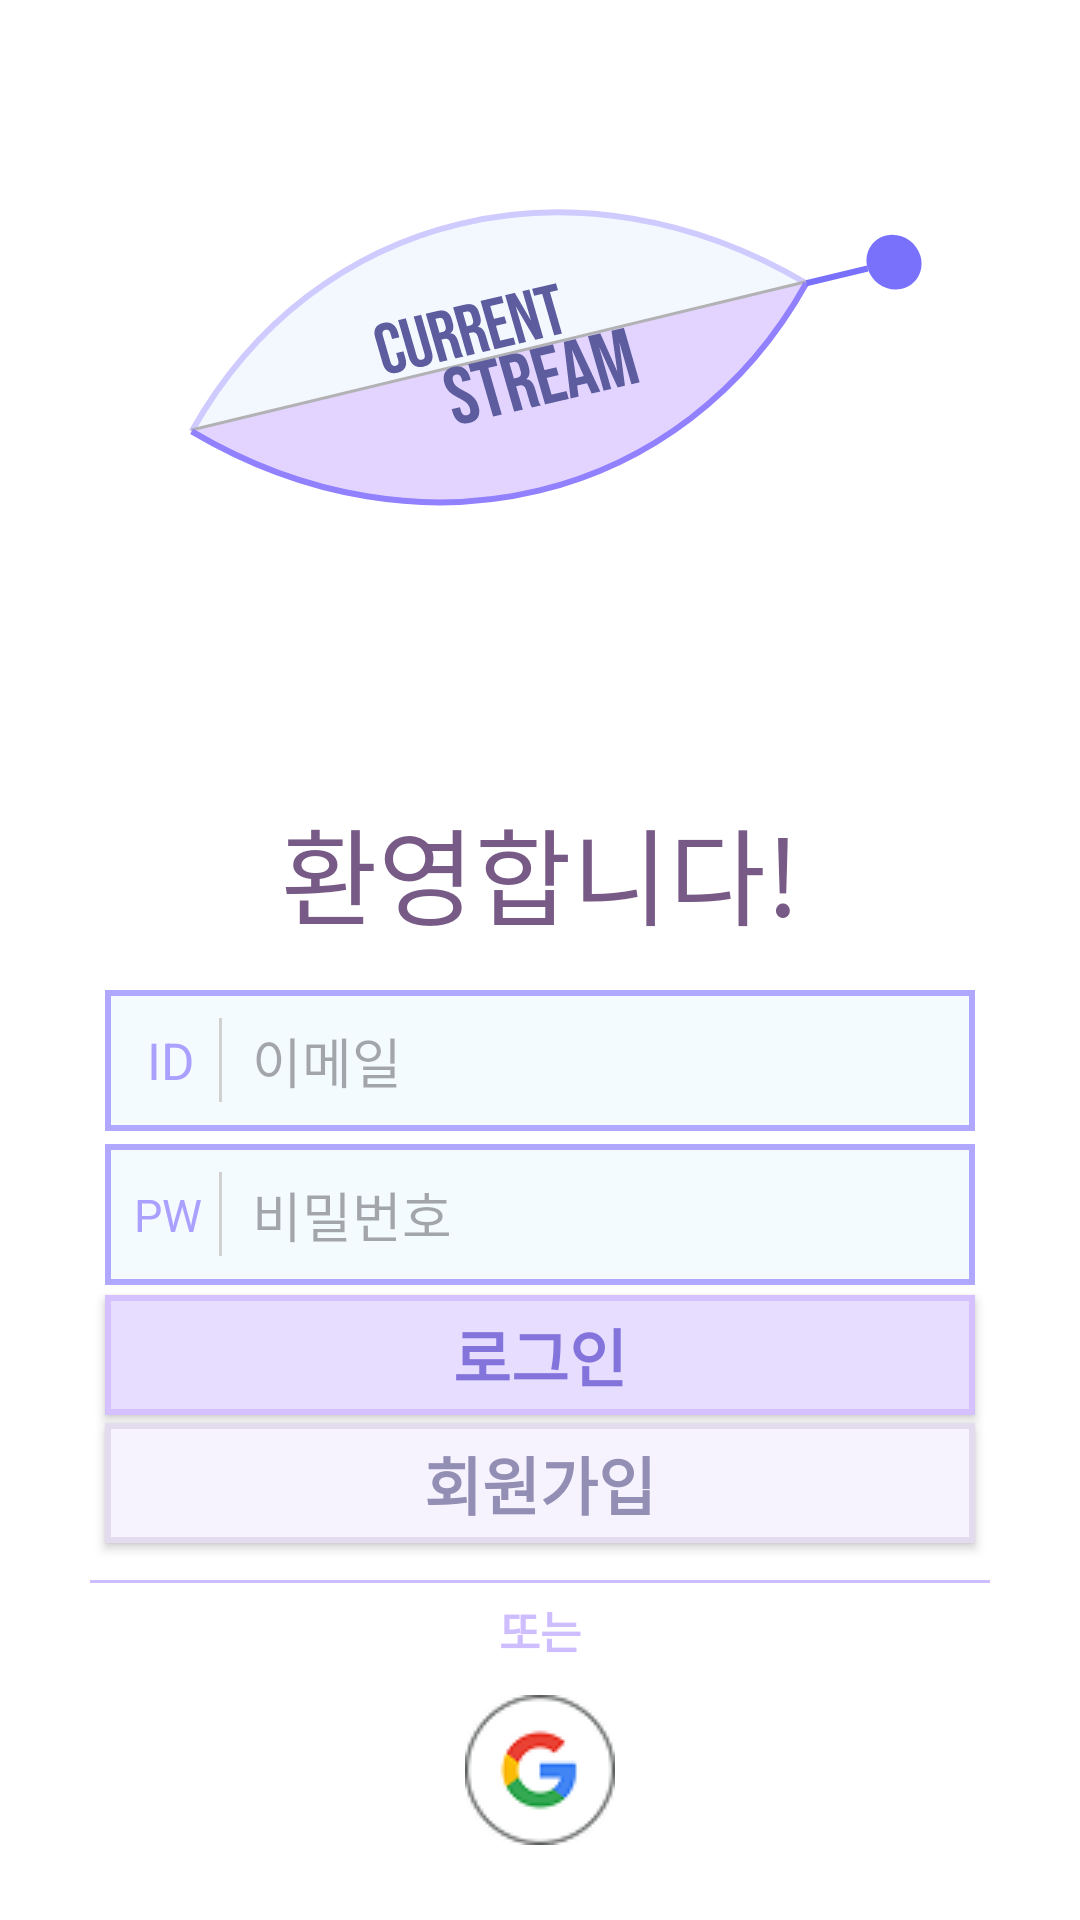

Reconstruct the res/layout file that produces this screen, plus the resources it refers to.
<!-- AndroidManifest.xml: application theme Theme.Current_stream_app -->
<!-- res/layout/activity_login.xml -->
<?xml version="1.0" encoding="utf-8"?>
<FrameLayout
    xmlns:android="http://schemas.android.com/apk/res/android"
    xmlns:app="http://schemas.android.com/apk/res-auto"
    android:layout_width="match_parent"
    android:layout_height="match_parent">
    <androidx.constraintlayout.widget.ConstraintLayout
        android:layout_width="match_parent"
        android:layout_height="match_parent"
        android:fitsSystemWindows="true"
        android:background="@color/white">

        <ImageView
            android:layout_width="wrap_content"
            android:layout_height="wrap_content"
            android:src="@drawable/pic_logo_big"
            android:id="@+id/login_logo"

            android:scaleType="fitCenter"

            app:layout_constraintRight_toRightOf="parent"
            app:layout_constraintLeft_toLeftOf="parent"
            app:layout_constraintBottom_toBottomOf="parent"
            app:layout_constraintTop_toTopOf="parent"
            app:layout_constraintVertical_bias="0.1" />

        <TextView
            android:layout_width="wrap_content"
            android:layout_height="wrap_content"
            android:text="환영합니다!"
            android:textSize="35dp"
            android:textColor="@color/login_1"
            android:id="@+id/login_welcome_txt"

            app:layout_constraintRight_toRightOf="parent"
            app:layout_constraintLeft_toLeftOf="parent"
            app:layout_constraintBottom_toBottomOf="parent"
            app:layout_constraintTop_toTopOf="parent"
            app:layout_constraintVertical_bias="0.45" />

        <LinearLayout
            android:layout_width="290dp"
            android:layout_height="47dp"
            android:orientation="horizontal"
            android:background="@drawable/edit_text_bg_1"
            android:gravity="center_vertical"
            android:paddingHorizontal="10dp"
            android:id="@+id/login_id"

            app:layout_constraintRight_toRightOf="parent"
            app:layout_constraintLeft_toLeftOf="parent"
            app:layout_constraintTop_toBottomOf="@id/login_welcome_txt"
            app:layout_constraintBottom_toBottomOf="parent"
            app:layout_constraintVertical_bias="0.05">

            <FrameLayout
                android:layout_width="28dp"
                android:layout_height="match_parent">

                <TextView
                    android:layout_width="wrap_content"
                    android:layout_height="wrap_content"
                    android:layout_gravity="center"
                    android:translationX="-2dp"

                    android:text="ID"
                    android:textSize="17sp"
                    android:textColor="#AAA0FF"/>
            </FrameLayout>

            <View
                android:layout_width="1dp"
                android:layout_height="28dp"
                android:background="#D0D0D0"/>

            <EditText
                android:layout_width="0dp"
                android:layout_height="match_parent"
                android:layout_weight="1"
                android:id="@+id/login_id_edit"

                android:background="@android:color/transparent"

                android:paddingStart="10dp"
                android:textSize="18sp"

                android:hint="이메일"
                android:textColor="#000000"/>
        </LinearLayout>

        <LinearLayout
            android:layout_width="290dp"
            android:layout_height="47dp"
            android:orientation="horizontal"
            android:background="@drawable/edit_text_bg_1"
            android:gravity="center_vertical"
            android:paddingHorizontal="10dp"
            android:id="@+id/login_pw"

            app:layout_constraintRight_toRightOf="parent"
            app:layout_constraintLeft_toLeftOf="parent"
            app:layout_constraintTop_toBottomOf="@id/login_id"
            app:layout_constraintBottom_toBottomOf="parent"
            app:layout_constraintVertical_bias="0.02">

            <FrameLayout
                android:layout_width="28dp"
                android:layout_height="match_parent">

                <TextView
                    android:layout_width="wrap_content"
                    android:layout_height="wrap_content"
                    android:layout_gravity="center"

                    android:translationX="-3dp"

                    android:text="PW"
                    android:textSize="15sp"
                    android:textColor="#AAA0FF"/>
            </FrameLayout>

            <View
                android:layout_width="1dp"
                android:layout_height="28dp"
                android:background="#D0D0D0"/>

            <EditText
                android:layout_width="0dp"
                android:layout_height="match_parent"
                android:layout_weight="1"
                android:id="@+id/login_pw_edit"

                android:background="@android:color/transparent"

                android:paddingStart="10dp"
                android:textSize="18sp"

                android:hint="비밀번호"
                android:inputType="textPassword"
                android:textColor="#000000"/>
        </LinearLayout>

        <Button
            android:layout_width="290dp"
            android:layout_height="40dp"
            android:id="@+id/login_button"

            android:text="로그인"
            android:textStyle="bold"
            android:textSize="21sp"
            android:textColor="@color/login_3"

            android:paddingBottom="1dp"
            android:paddingTop="1dp"

            android:background="@drawable/edit_btn_bg_1"
            app:backgroundTint="@null"

            app:layout_constraintRight_toRightOf="parent"
            app:layout_constraintLeft_toLeftOf="parent"
            app:layout_constraintTop_toBottomOf="@id/login_pw"
            app:layout_constraintBottom_toBottomOf="parent"
            app:layout_constraintVertical_bias="0.02" />

        <Button
            android:layout_width="290dp"
            android:layout_height="40dp"
            android:id="@+id/login_register_btn"

            android:text="회원가입"
            android:textStyle="bold"
            android:textSize="21sp"
            android:textColor="@color/login_4"

            android:paddingBottom="1dp"
            android:paddingTop="1dp"

            android:background="@drawable/edit_btn_bg_2"
            app:backgroundTint="@null"

            app:layout_constraintRight_toRightOf="parent"
            app:layout_constraintLeft_toLeftOf="parent"
            app:layout_constraintTop_toBottomOf="@id/login_button"
            app:layout_constraintBottom_toBottomOf="parent"
            app:layout_constraintVertical_bias="0.02" />


        <View
            android:layout_width="300dp"
            android:layout_height="1dp"
            android:background="#CEBDFF"
            android:id="@+id/login_line"

            app:layout_constraintRight_toRightOf="parent"
            app:layout_constraintLeft_toLeftOf="parent"
            app:layout_constraintTop_toBottomOf="@id/login_register_btn"
            app:layout_constraintBottom_toBottomOf="parent"
            app:layout_constraintVertical_bias="0.1"/>

        <TextView
            android:layout_width="wrap_content"
            android:layout_height="wrap_content"
            android:text="또는"
            android:textSize="15sp"
            android:textStyle="bold"
            android:textColor="#CEBDFF"
            android:id="@+id/loginOrTxt"

            app:layout_constraintRight_toRightOf="parent"
            app:layout_constraintLeft_toLeftOf="parent"
            app:layout_constraintBottom_toBottomOf="parent"
            app:layout_constraintTop_toBottomOf="@id/login_line"
            app:layout_constraintVertical_bias="0.05" />

        <ImageButton
            android:id="@+id/login_google_button"
            android:layout_width="wrap_content"
            android:layout_height="wrap_content"

            android:background="?attr/selectableItemBackgroundBorderless"
            android:src="@drawable/pic_google_login"

            app:layout_constraintRight_toRightOf="parent"
            app:layout_constraintLeft_toLeftOf="parent"
            app:layout_constraintBottom_toBottomOf="parent"
            app:layout_constraintTop_toBottomOf="@id/loginOrTxt"
            app:layout_constraintVertical_bias="0.3"/>

    </androidx.constraintlayout.widget.ConstraintLayout>

    <FrameLayout
        android:id="@+id/loading_overlay"
        android:layout_width="match_parent"
        android:layout_height="match_parent"
        android:background="#80000000"
        android:visibility="gone"
        android:clickable="true"
        android:focusable="true">

        <ProgressBar
            android:layout_width="wrap_content"
            android:layout_height="wrap_content"
            android:layout_gravity="center"/>
    </FrameLayout>
</FrameLayout>
<!-- resources referenced by this layout -->
<resources>
  <color name="login_1">#775A86</color>
  <color name="login_3">#8374DC</color>
  <color name="login_4">#938EB4</color>
  <color name="white">#FFFFFFFF</color>
  <!-- drawable edit_btn_bg_1 (drawable) -->
  <?xml version="1.0" encoding="utf-8"?>
  <shape xmlns:android="http://schemas.android.com/apk/res/android">
  
      <solid android:color="#E7DDFF"/>
  
      <stroke
          android:width="2dp"
          android:color="#D5C1FF"/>
  
      <padding
          android:left="16dp"
          android:right="16dp"/>
  </shape>
  <!-- drawable edit_btn_bg_2 (drawable) -->
  <?xml version="1.0" encoding="utf-8"?>
  <shape xmlns:android="http://schemas.android.com/apk/res/android">
  
      <solid android:color="#F6F3FF"/>
  
      <stroke
          android:width="2dp"
          android:color="#E2DCEE"/>
  
      <padding
          android:left="16dp"
          android:right="16dp"/>
  </shape>
  <!-- drawable edit_text_bg_1 (drawable) -->
  <?xml version="1.0" encoding="utf-8"?>
  <shape xmlns:android="http://schemas.android.com/apk/res/android">
  
      <solid android:color="#F4FBFF"/>
  
      <stroke
          android:width="2dp"
          android:color="#B0A8FF"/>
  
      <padding
          android:left="16dp"
          android:right="16dp"/>
  </shape>
  <!-- drawable pic_google_login: png bitmap (drawable, 3414 bytes) -->
  <!-- drawable pic_logo_big: vector/xml drawable (drawable, 6799 chars, omitted) -->
  <style name="Theme.Current_stream_app" parent="Base.Theme.Current_stream_app" />
  <style name="Base.Theme.Current_stream_app" parent="Theme.Material3.Light.NoActionBar">
          <item name="android:forceDarkAllowed" tools:targetApi="q">false</item>
          <item name="android:windowBackground">@color/main_bg</item>
          <item name="colorSurface">@color/white</item>
          <item name="colorOnSurface">#FF333333</item>
          <item name="android:statusBarColor">@color/main_bg</item>
          <item name="android:navigationBarColor">@color/white</item>
      </style>
  <color name="main_bg">#F5F6FA</color>
</resources>
